Run: headless pygame with SDL's dummy video driver; simulated clock (each Clock.tick advances the game by its frame time, no real sleeping); random seed 0; keys injected as events and as key.get_pressed() state; no mouse input.
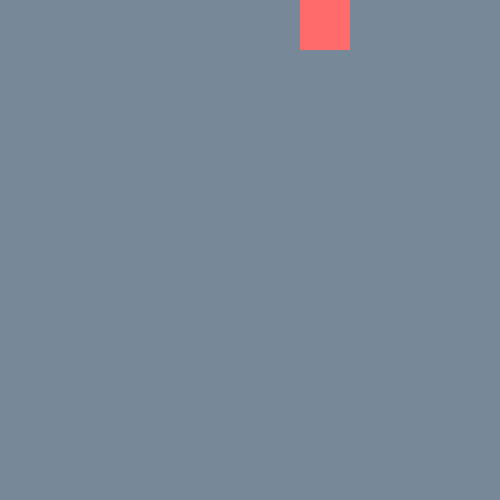
Frame 1 of 4 · flips 1–60 · no input
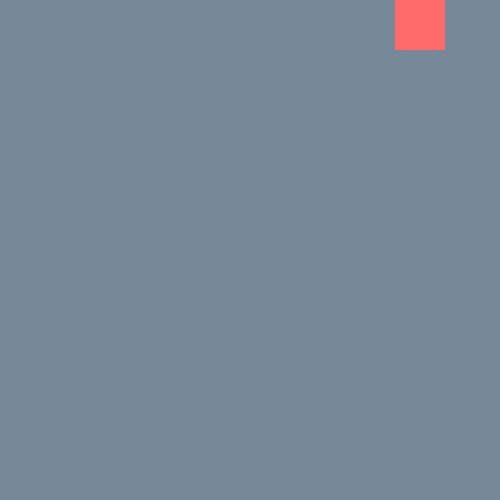
Frame 2 of 4 · flips 61–180 · tapped SPACE, RETURN · held RIGHT (→), D
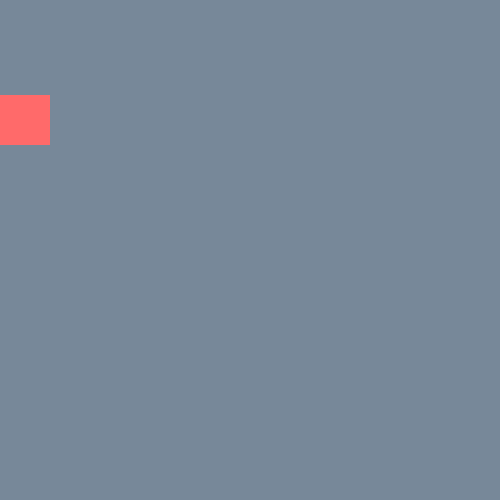
Frame 3 of 4 · flips 181–300 · held DOWN (↓), S
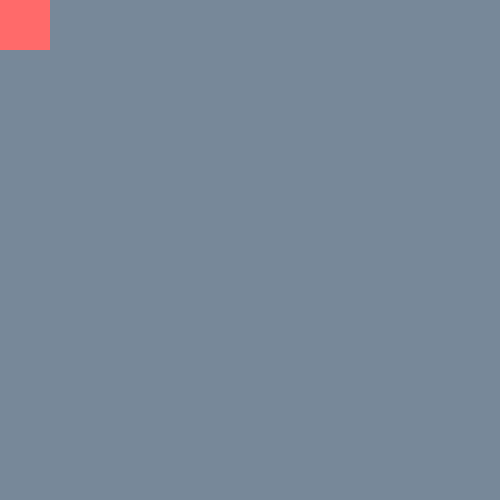
Frame 4 of 4 · flips 301–420 · held LEFT (←), A, UP (↑), W

The pygame program that drew these frames:

'''
2020年10月27日 16:02:21
班级：18计科专升本
贪吃蛇
1、蛇能移动
2、键盘控制方向
3、边界判定

'''
# 导入pygame模块
import pygame
import sys

# 窗体的大小
win_w = 500
win_h = 500
# 初始化pygame
pygame.init()
# 打开一个游戏界面
window = pygame.display.set_mode([win_w,win_h])
# 蛇的颜色
snake_head_color = (255,106,106)

# 蛇的位置
x = 0
y = 0

# 蛇的运动方向
direc = "right"

# 背景色
background_color =(119,136,153)

# 循环显示界面
while True:
    # 画面延迟刷新
    pygame.time.wait(50)
    # 监听事件
    for even in pygame.event.get():
        if even.type == pygame.QUIT:
            # 退出游戏
            sys.exit()
        elif even.type == pygame.KEYDOWN:
            if even.key == pygame.K_UP:
                direc = "up"
            elif even.key == pygame.K_DOWN:
                direc = "down"
            elif even.key == pygame.K_LEFT:
                direc = "left"
            elif even.key == pygame.K_RIGHT:
                direc = "right"

    # 根据方向进行移动
    if direc == "up":
        y -= 5
    elif direc == "down":
        y += 5
    elif direc == "left":
        x -= 5
    elif direc == "right":
        x += 5

    # 边界的判定
    if x<0 or x>win_w or y<0 or y> win_h:
        x = 0
        y = 0

    # 填充一个背景色
    window.fill(background_color)
    # 画蛇
    pygame.draw.rect(window,snake_head_color,(x,y,50,50))
    # 更新界面
    pygame.display.update()
